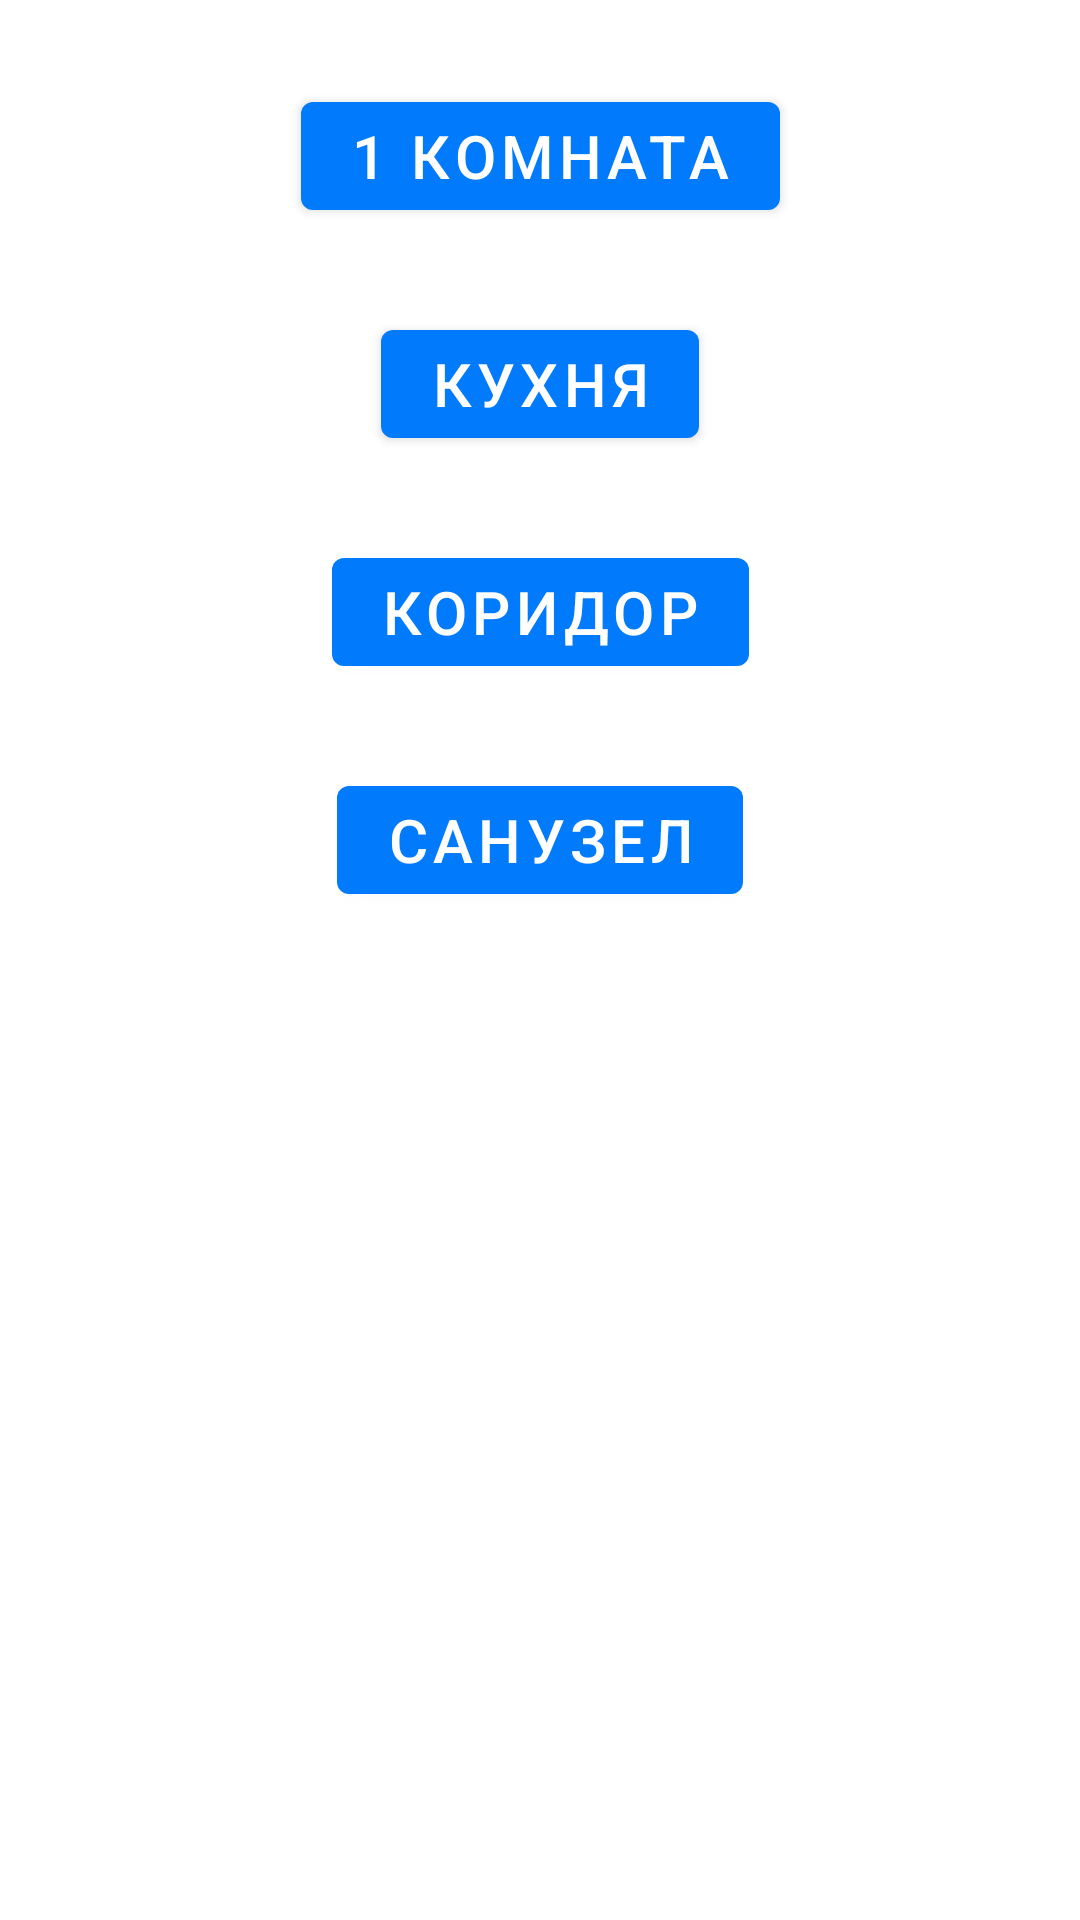

Produce the Android XML layout that renders to this screen, including the resource entries it uses.
<!-- AndroidManifest.xml: application theme Theme.Samolet -->
<!-- res/layout/fragment_apartment_setup.xml -->
<?xml version="1.0" encoding="utf-8"?>
<androidx.constraintlayout.widget.ConstraintLayout xmlns:android="http://schemas.android.com/apk/res/android"
    xmlns:app="http://schemas.android.com/apk/res-auto"
    xmlns:tools="http://schemas.android.com/tools"
    android:background="@color/white"
    android:layout_width="match_parent"
    android:layout_height="match_parent"
    tools:context=".ApartmentSetupFragment">

    
    <Button
        android:id="@+id/roomButton"
        android:layout_width="wrap_content"
        android:layout_height="wrap_content"
        android:layout_margin="28dp"
        android:text="@string/firstRoom"
        android:textSize="20sp"
        app:layout_constraintEnd_toEndOf="parent"
        app:layout_constraintStart_toStartOf="parent"
        app:layout_constraintTop_toTopOf="parent" />

    <Button
        android:id="@+id/kitchenButton"
        android:layout_width="wrap_content"
        android:layout_height="wrap_content"
        android:layout_margin="28dp"
        android:text="@string/kitchen"
        android:textSize="20sp"
        app:layout_constraintEnd_toEndOf="parent"
        app:layout_constraintStart_toStartOf="parent"
        app:layout_constraintTop_toBottomOf="@+id/roomButton" />

    <Button
        android:id="@+id/corridorButton"
        android:layout_width="wrap_content"
        android:layout_height="wrap_content"
        android:layout_margin="28dp"
        android:text="@string/Corridor"
        android:textSize="20sp"
        app:layout_constraintEnd_toEndOf="parent"
        app:layout_constraintStart_toStartOf="parent"
        app:layout_constraintTop_toBottomOf="@+id/kitchenButton" />

    <Button
        android:id="@+id/bathroomButton"
        android:layout_width="wrap_content"
        android:layout_height="wrap_content"
        android:layout_margin="28dp"
        android:text="@string/bathroom"
        android:textSize="20sp"
        app:layout_constraintEnd_toEndOf="parent"
        app:layout_constraintStart_toStartOf="parent"
        app:layout_constraintTop_toBottomOf="@+id/corridorButton" />

</androidx.constraintlayout.widget.ConstraintLayout>
<!-- resources referenced by this layout -->
<resources>
  <color name="white">#FFFFFFFF</color>
  <string name="Corridor">коридор</string>
  <string name="bathroom">Санузел</string>
  <string name="firstRoom">1 комната</string>
  <string name="kitchen">Кухня</string>
  <style name="Theme.Samolet" parent="Theme.MaterialComponents.DayNight.DarkActionBar">
          
          <item name="colorPrimary">@color/blue</item>
          <item name="colorPrimaryVariant">@color/blue</item>
          <item name="colorOnPrimary">@color/white</item>
          
          <item name="colorSecondary">@color/teal_200</item>
          <item name="colorSecondaryVariant">@color/teal_700</item>
          <item name="colorOnSecondary">@color/black</item>
          
          <item name="android:statusBarColor">?attr/colorPrimaryVariant</item>
          
      </style>
  <color name="blue">#017AFB</color>
  <color name="teal_200">#FF03DAC5</color>
  <color name="teal_700">#FF018786</color>
  <color name="black">#FF000000</color>
</resources>
